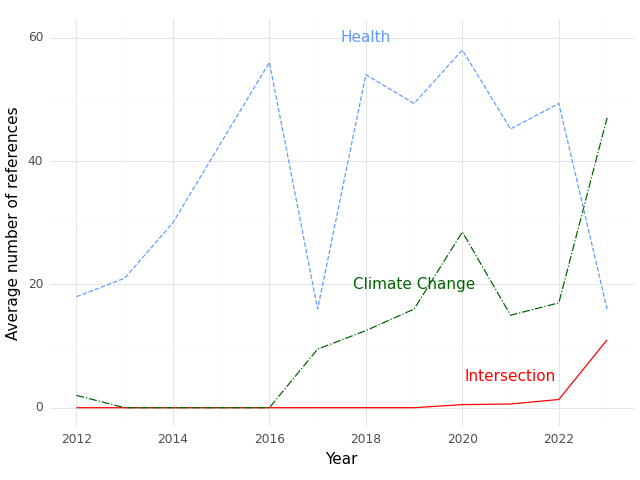

Data behind this chart, as committed beside it:
, Year, intersection, health, climate
0, 2012, 0.0, 18.0, 2.0
1, 2013, 0.0, 21.0, 0.0
2, 2014, 0.0, 30.0, 0.0
3, 2016, 0.0, 56.0, 0.0
4, 2017, 0.0, 16.0, 9.5
5, 2018, 0.0, 54.0, 12.5
6, 2019, 0.0, 49.33, 16.0
7, 2020, 0.5, 58.0, 28.5
8, 2021, 0.6, 45.2, 15.0
9, 2022, 1.333, 49.33, 17.0
10, 2023, 11.0, 16.0, 47.0
